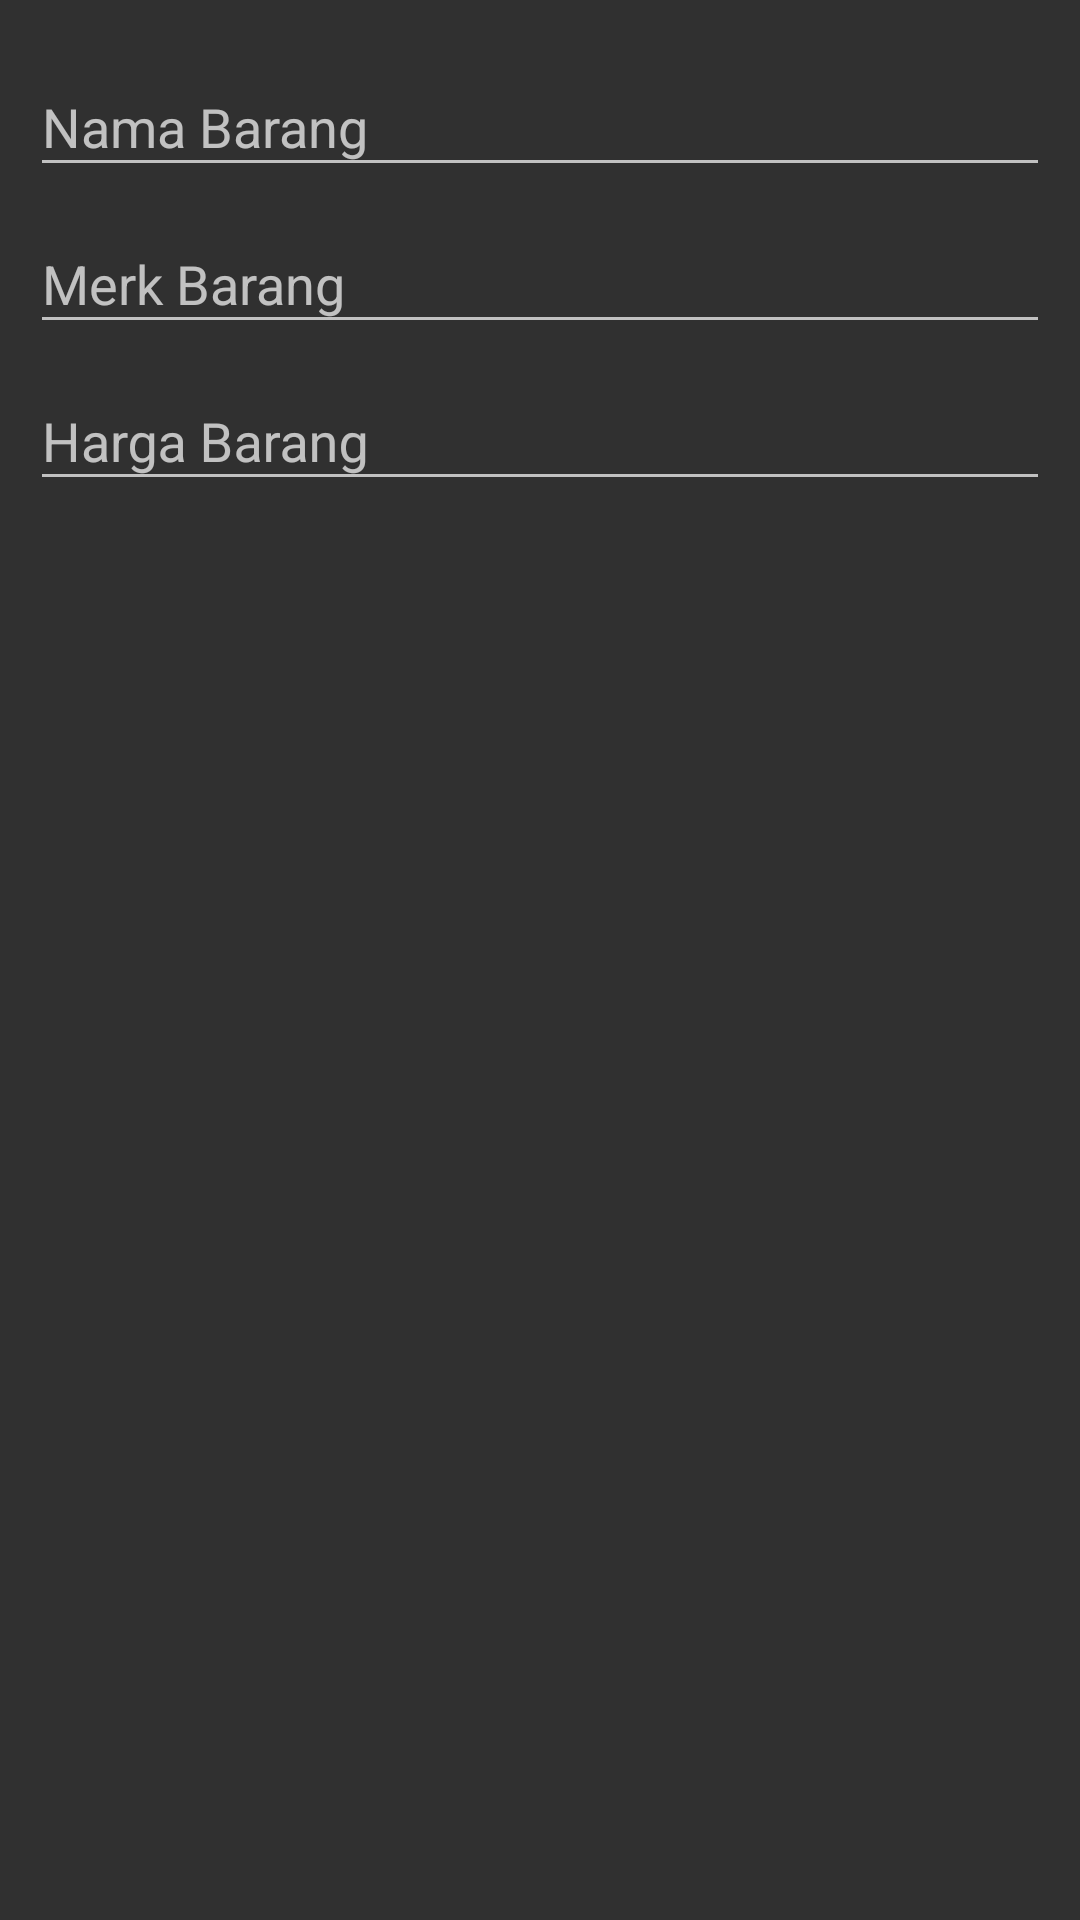

Android layout source for this screen:
<!-- AndroidManifest.xml: application theme AppTheme -->
<!-- res/layout/layout_edit_barang.xml -->
<LinearLayout xmlns:android="http://schemas.android.com/apk/res/android"
    android:layout_width="fill_parent"
    android:layout_height="fill_parent"
	android:padding="10dp"
    android:orientation="vertical">

	<android.support.design.widget.TextInputLayout
		android:layout_width="match_parent"
		android:layout_height="wrap_content">
	    <EditText
		    android:id="@+id/nama_barang"
		    android:layout_width="match_parent"
		    android:layout_height="wrap_content"
		    android:singleLine="true"
		    android:hint="Nama Barang"
		    android:layout_weight="1.0" />
	</android.support.design.widget.TextInputLayout>

	<android.support.design.widget.TextInputLayout
		android:layout_width="match_parent"
		android:layout_height="wrap_content">
	    <EditText
		    android:id="@+id/merk_barang"
		    android:layout_width="match_parent"
		    android:layout_height="wrap_content"
		    android:singleLine="true"
		    android:hint="Merk Barang"
		    android:layout_weight="1" />
	</android.support.design.widget.TextInputLayout>


	<android.support.design.widget.TextInputLayout
		android:layout_width="match_parent"
		android:layout_height="wrap_content">
	    <EditText
		    android:id="@+id/harga_barang"
		    android:layout_width="match_parent"
		    android:layout_height="wrap_content"
		    android:singleLine="true"
		    android:hint="Harga Barang"
		    android:inputType="number"
		    android:layout_weight="1" />
	</android.support.design.widget.TextInputLayout>

</LinearLayout>
<!-- resources referenced by this layout -->
<resources>
  <style name="AppTheme" parent="Theme.AppCompat.NoActionBar">
  		<item name="colorPrimary">@color/color_primary</item>
  		<item name="colorPrimaryDark">@color/color_primary_dark</item>
  		<item name="colorAccent">@color/color_accent</item>
  	</style>
  <color name="color_primary">#009688</color>
  <color name="color_primary_dark">#00796B</color>
  <color name="color_accent">#FF5722</color>
</resources>
